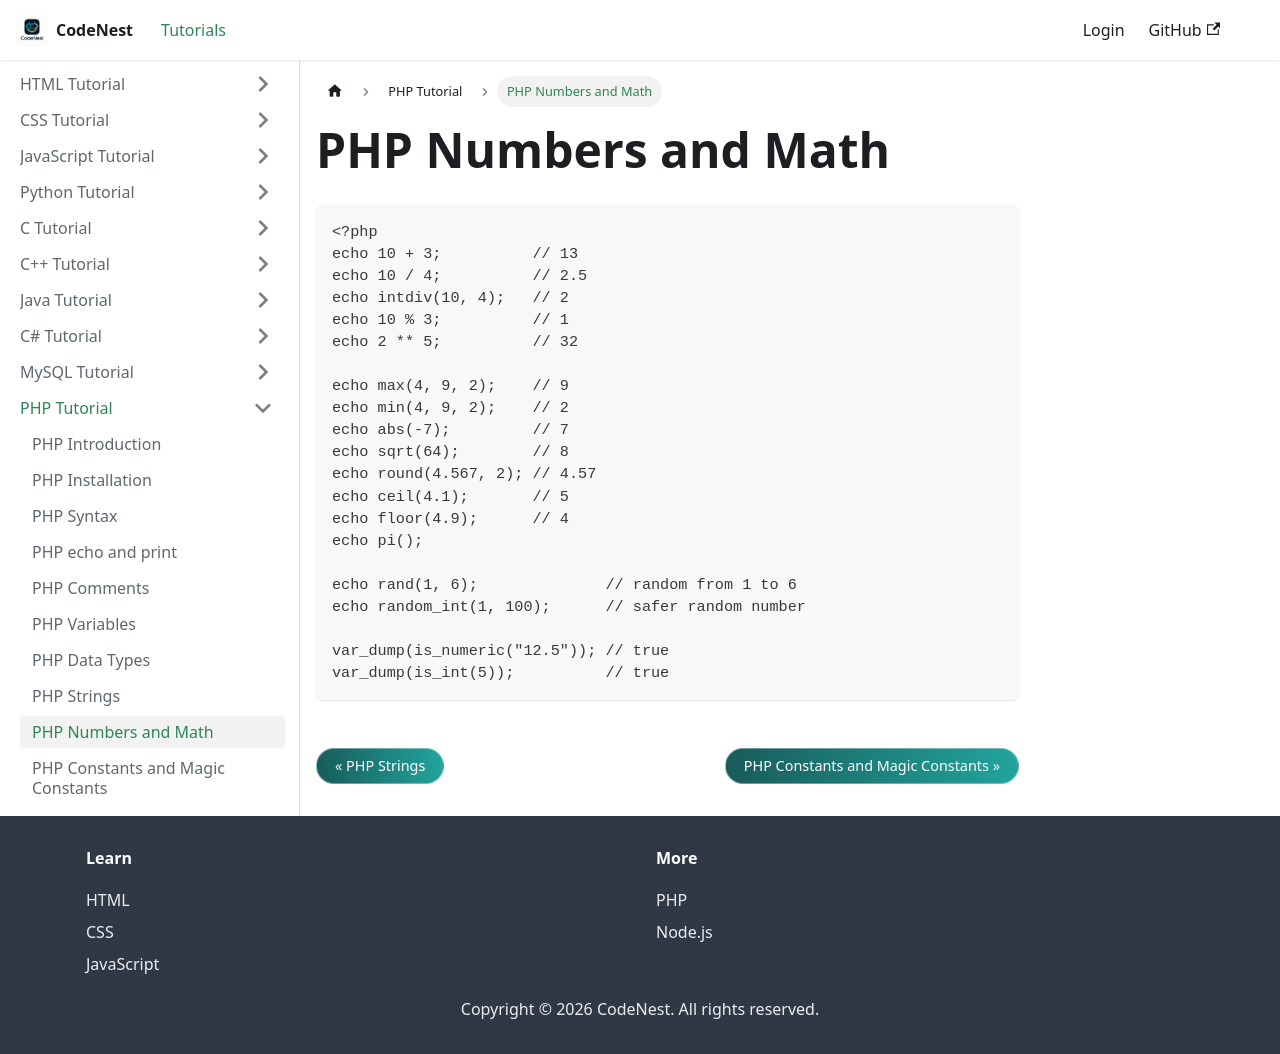

repository: adnankhan112/codenest · page: docs/php/math.html · generator: docusaurus

---
title: "PHP Numbers and Math"
sidebar_position: 9
---

# PHP Numbers and Math

```php
<?php
echo 10 + 3;          // 13
echo 10 / 4;          // 2.5
echo intdiv(10, 4);   // 2
echo 10 % 3;          // 1
echo 2 ** 5;          // 32

echo max(4, 9, 2);    // 9
echo min(4, 9, 2);    // 2
echo abs(-7);         // 7
echo sqrt(64);        // 8
echo round(4.567, 2); // 4.57
echo ceil(4.1);       // 5
echo floor(4.9);      // 4
echo pi();

echo rand(1, 6);              // random from 1 to 6
echo random_int(1, 100);      // safer random number

var_dump(is_numeric("12.5")); // true
var_dump(is_int(5));          // true
```
